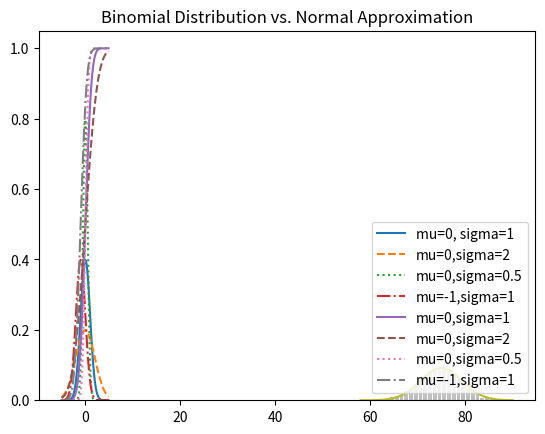

Here is the Python script that generated this plot:
# %% [markdown]
# # Probability

# %%
import enum, random

class Kid(enum.Enum):
    BOY = 0
    GIRL = 1

def random_kid() -> Kid:
    return random.choice([Kid.BOY,Kid.GIRL])

both_girls = 0
older_girl = 0
either_girl = 0

random.seed(0)

for _ in range(10000):
    younger = random_kid()
    older = random_kid()
    if older == Kid.GIRL:
        older_girl += 1
    if older == Kid.GIRL and younger == Kid.GIRL:
        both_girls += 1 
    if older == Kid.GIRL or younger == Kid.GIRL:
        either_girl += 1


print(f"P(both | older): {both_girls / older_girl}")
print(f"P(both | either): {both_girls / either_girl}")

# %% [markdown]
# ## Continuous distributions

# %%
# probability densityu function
def uniform_pdf(x: float)-> float:
    return 1 if 0 <= x else 0


# %%
# cumulative distribution function
def uniform_cdf(x:float) -> float:
    """Returns the probability that a uniform random variable is <= x"""
    if x < 0: return 0
    elif x < 1: return x
    else: return 1

# %% [markdown]
# ## Normal Distribution
# 
# The normal distribution is the classic bell curve–shaped distribution and is com‐
# pletely determined by two parameters: its mean μ (mu) and its standard deviation σ
# (sigma). The mean indicates where the bell is centered, and the standard deviation
# how “wide” it is

# %%
#  pdf implemented

import math

SQRT_TWO_PI = math.sqrt(2 * math.pi)

def normal_pdf(x: float, mu: float = 0, sigma: float = 1) -> float:
    return (math.exp(-(x - mu) ** 2 / 2 / sigma ** 2) / (SQRT_TWO_PI * sigma))

# %%
import matplotlib.pyplot as plt

xs = [x / 10.0 for x in range(-50, 50)]
plt.plot(xs, [normal_pdf(x,sigma=1) for x in xs], '-', label='mu=0, sigma=1')
plt.plot(xs,[normal_pdf(x,sigma=2) for x in xs],'--',label='mu=0,sigma=2')
plt.plot(xs,[normal_pdf(x,sigma=0.5) for x in xs],':',label='mu=0,sigma=0.5')
plt.plot(xs,[normal_pdf(x,mu=-1) for x in xs],'-.',label='mu=-1,sigma=1')
plt.legend()
plt.title("Various Normal pdfs")
plt.show()

# %%
# The CDF for the normal distribution cannot be written in an “elementary” manner,
# but we can write it using Python’s math.erf error function:

def normal_cdf(x: float, mu: float = 0, sigma: float =1) -> float:
    return (1 + math.erf((x-mu) /math.sqrt(2) / sigma)) / 2 

# %%
xs = [x / 10.0 for x in range(-50, 50)]
plt.plot(xs,[normal_cdf(x,sigma=1) for x in xs],'-',label='mu=0,sigma=1')
plt.plot(xs,[normal_cdf(x,sigma=2) for x in xs],'--',label='mu=0,sigma=2')
plt.plot(xs,[normal_cdf(x,sigma=0.5) for x in xs],':',label='mu=0,sigma=0.5')
plt.plot(xs,[normal_cdf(x,mu=-1) for x in xs],'-.',label='mu=-1,sigma=1')
plt.legend(loc=4) # bottom right
plt.title("Various Normal cdfs")
plt.show()

# %%
# Sometimes we’ll need to invert normal_cdf to find the value corresponding to a
# specified probability. There’s no simple way to compute its inverse, but normal_cdf is
# continuous and strictly increasing, so we can use a binary search

def inverse_normal_cdf(p: float,
                        mu: float = 0,
                        sigma: float = 1,
                        tolerance: float = 0.00001) -> float:
    """Find approximate inverse using binary search"""

    # if not standard, compute standard and rescale
    if mu != 0 or sigma != 1:
        return mu + sigma * inverse_normal_cdf(p, tolerance=tolerance)

    low_z = -10.0                      # normal_cdf(-10) is (very close to) 0
    hi_z  =  10.0                      # normal_cdf(10)  is (very close to) 1
    while hi_z - low_z > tolerance:
        mid_z = (low_z + hi_z) / 2     # Consider the midpoint
        mid_p = normal_cdf(mid_z)      # and the cdf's value there
        if mid_p < p:
            low_z = mid_z              # Midpoint too low, search above it
        else:
            hi_z = mid_z               # Midpoint too high, search below it

    return mid_z

# The function repeatedly bisects intervals until it narrows in on a Z that’s close enough to the desired probability

# %% [markdown]
# ## Central limit Theorem
# 
# One reason the normal distribution is so useful is the central limit theorem, which
# says (in essence) that a random variable defined as the average of a large number of
# independent and identically distributed random variables is itself approximately nor‐
# mally distributed.

# %%
def bernoulli_trial(p: float) -> int:
    """Returns 1 with probability p and 0 with probability 1-p"""
    return 1 if random.random() < p else 0

# %%
def binomial(n: int, p: float) -> int:
    """Returns the sum of n bernoulli(p) trials"""
    return sum(bernoulli_trial(p) for _ in range(n))

# %%
from collections import Counter

def binomial_histogram(p: float,  n:int, num_points: int) -> None:
    """Picks points from a Binomial(n, p) and plots their histogram"""
    data = [binomial(n, p) for _ in range(num_points)]

    histogram = Counter(data)
    plt.bar([x - 0.4 for x in histogram.keys()], [v /num_points for v in histogram.values()], 0.8, color='0.75')

    mu = p * n
    sigma = math.sqrt(n * p * (1 - p))

    # use a line chart to show the normal approximation
    xs = range(min(data), max(data) + 1)
    ys = [normal_cdf(i + 0.5, mu, sigma) - normal_cdf(i - 0.5, mu, sigma)
    for i in xs]
    plt.plot(xs,ys)
    plt.title("Binomial Distribution vs. Normal Approximation")
    plt.show()

# %%
binomial_histogram(0.75, 100, 10000)


